Run: headless pygame with SDL's dummy video driver; simulated clock (each Clock.tick advances the game by its frame time, no real sleeping); random seed 0; keys injected as events and as key.get_pressed() state; no mouse input.
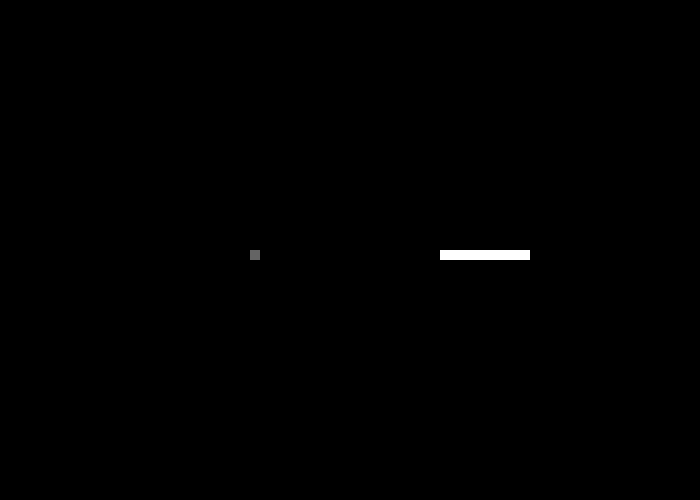
Frame 1 of 4 · flips 1–60 · no input
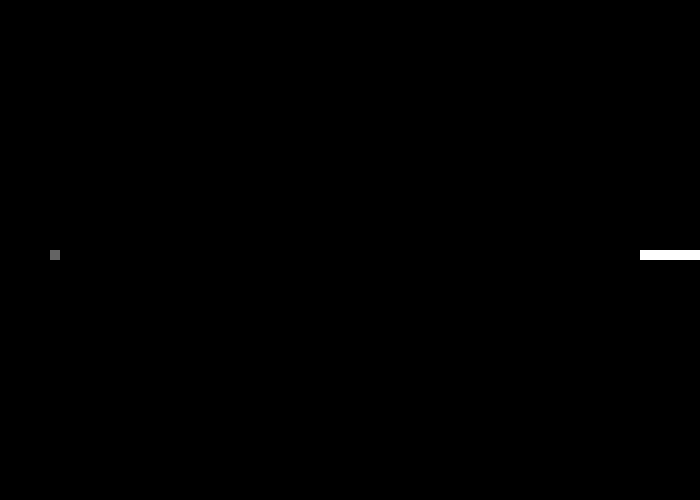
Frame 2 of 4 · flips 61–180 · tapped SPACE, RETURN · held RIGHT (→), D
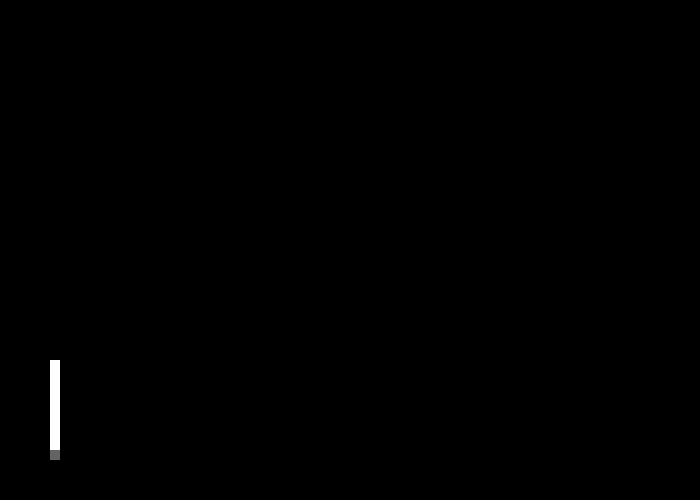
Frame 3 of 4 · flips 181–300 · held DOWN (↓), S
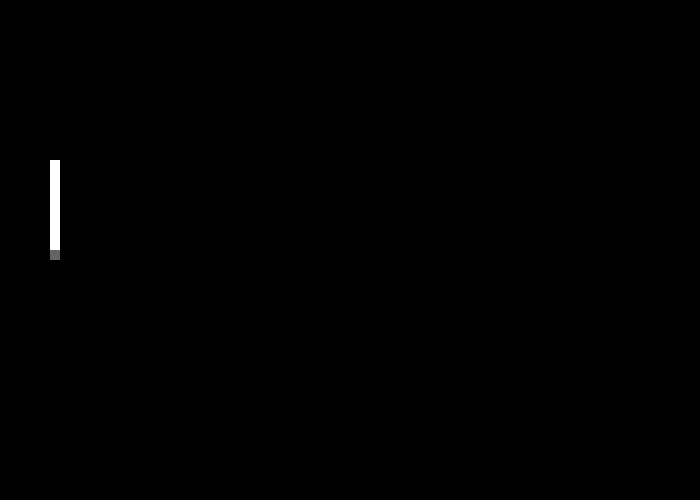
Frame 4 of 4 · flips 301–420 · held LEFT (←), A, UP (↑), W

The pygame program that drew these frames:

import time
import pygame
from enum import Enum

WINDOW_WIDTH = 700    #Width of the game window
WINDOW_HEIGHT = 500   #Height of the game window

#Direction of the head of the snake
class Direction(Enum):
    UP = 1
    DOWN = 2
    LEFT = 3
    RIGHT = 4

#Area representing each part of the snake
class BodyPart(pygame.sprite.Sprite):
    def __init__(self, color):
        super().__init__()
        self.surface = pygame.Surface((10,10))
        self.surface.fill(color)
        self.rect = self.surface.get_rect()

#Special type of body part with a direction, dictates where the rest of the snake will move
class Head(BodyPart):
    def __init__(self, color):
        super().__init__(color)
        self.direction = Direction.RIGHT
        self.rect.left = WINDOW_WIDTH/2
        self.rect.top = WINDOW_HEIGHT/2

    #Changes the direction of the head based on key press
    def change_direction(self, pressed_keys):
        if pressed_keys[pygame.K_UP]:
            self.direction = Direction.UP
        elif pressed_keys[pygame.K_DOWN]:
            self.direction = Direction.DOWN
        elif pressed_keys[pygame.K_LEFT]:
            self.direction = Direction.LEFT
        elif pressed_keys[pygame.K_RIGHT]:
            self.direction = Direction.RIGHT

    #Moves the head's location based on the current direction
    def move(self):
        if self.direction == Direction.UP:
            self.rect.move_ip(0,-10)
        elif self.direction == Direction.DOWN:
            self.rect.move_ip(0,10)
        elif self.direction == Direction.LEFT:
            self.rect.move_ip(-10,0)
        else:
            self.rect.move_ip(10,0)

        if self.rect.left < 0:
            self.rect.left = WINDOW_WIDTH - self.rect.width
        elif self.rect.left + self.rect.width > WINDOW_WIDTH:
            self.rect.left = 0
        elif self.rect.top < 0:
            self.rect.top = WINDOW_HEIGHT - self.rect.height
        elif self.rect.top + self.rect.height > WINDOW_HEIGHT:
            self.rect.top = 0

#Hold all the snake's body parts including the head
class Snake():
    def __init__(self, length, speed):
        self.speed = speed
        self.head = Head((100,100,100))
        self.parts = []
        self.parts.append(self.head)
        for i in range(1, length):
            part = BodyPart((255,255,255))
            self.parts.append(part)
            part.rect.left = self.parts[i-1].rect.left - part.rect.width
            part.rect.top = self.parts[i-1].rect.top

    #The snake is moved by moving each part to the location of the part before it (except the head)
    #The operation explained above is done <speed> times
    def slither(self):
        last_index = len(self.parts) - 1     #Start from the last index
        for j in range(last_index, 0, -1):
            if self.parts[j].rect.left < self.parts[j-1].rect.left:
                self.parts[j].rect.move_ip(self.speed, 0)
            elif self.parts[j].rect.left > self.parts[j-1].rect.left:
                self.parts[j].rect.move_ip(-self.speed, 0)
            elif self.parts[j].rect.top < self.parts[j-1].rect.top:
                self.parts[j].rect.move_ip(0, self.speed)
            else:
                self.parts[j].rect.move_ip(0, -self.speed)
        self.head.move()

pygame.init()
window = pygame.display.set_mode((WINDOW_WIDTH, WINDOW_HEIGHT))
clock = pygame.time.Clock()

snake = Snake(10, 10)
running = True

while running:
    for event in pygame.event.get():
        if event.type == pygame.QUIT:
            running = False
    pressed_keys = pygame.key.get_pressed()
    snake.head.change_direction(pressed_keys)

    snake.slither()

    window.fill((0,0,0))
    for part in snake.parts:
        window.blit(part.surface, part.rect)
    
    pygame.display.flip()
    clock.tick(15)
